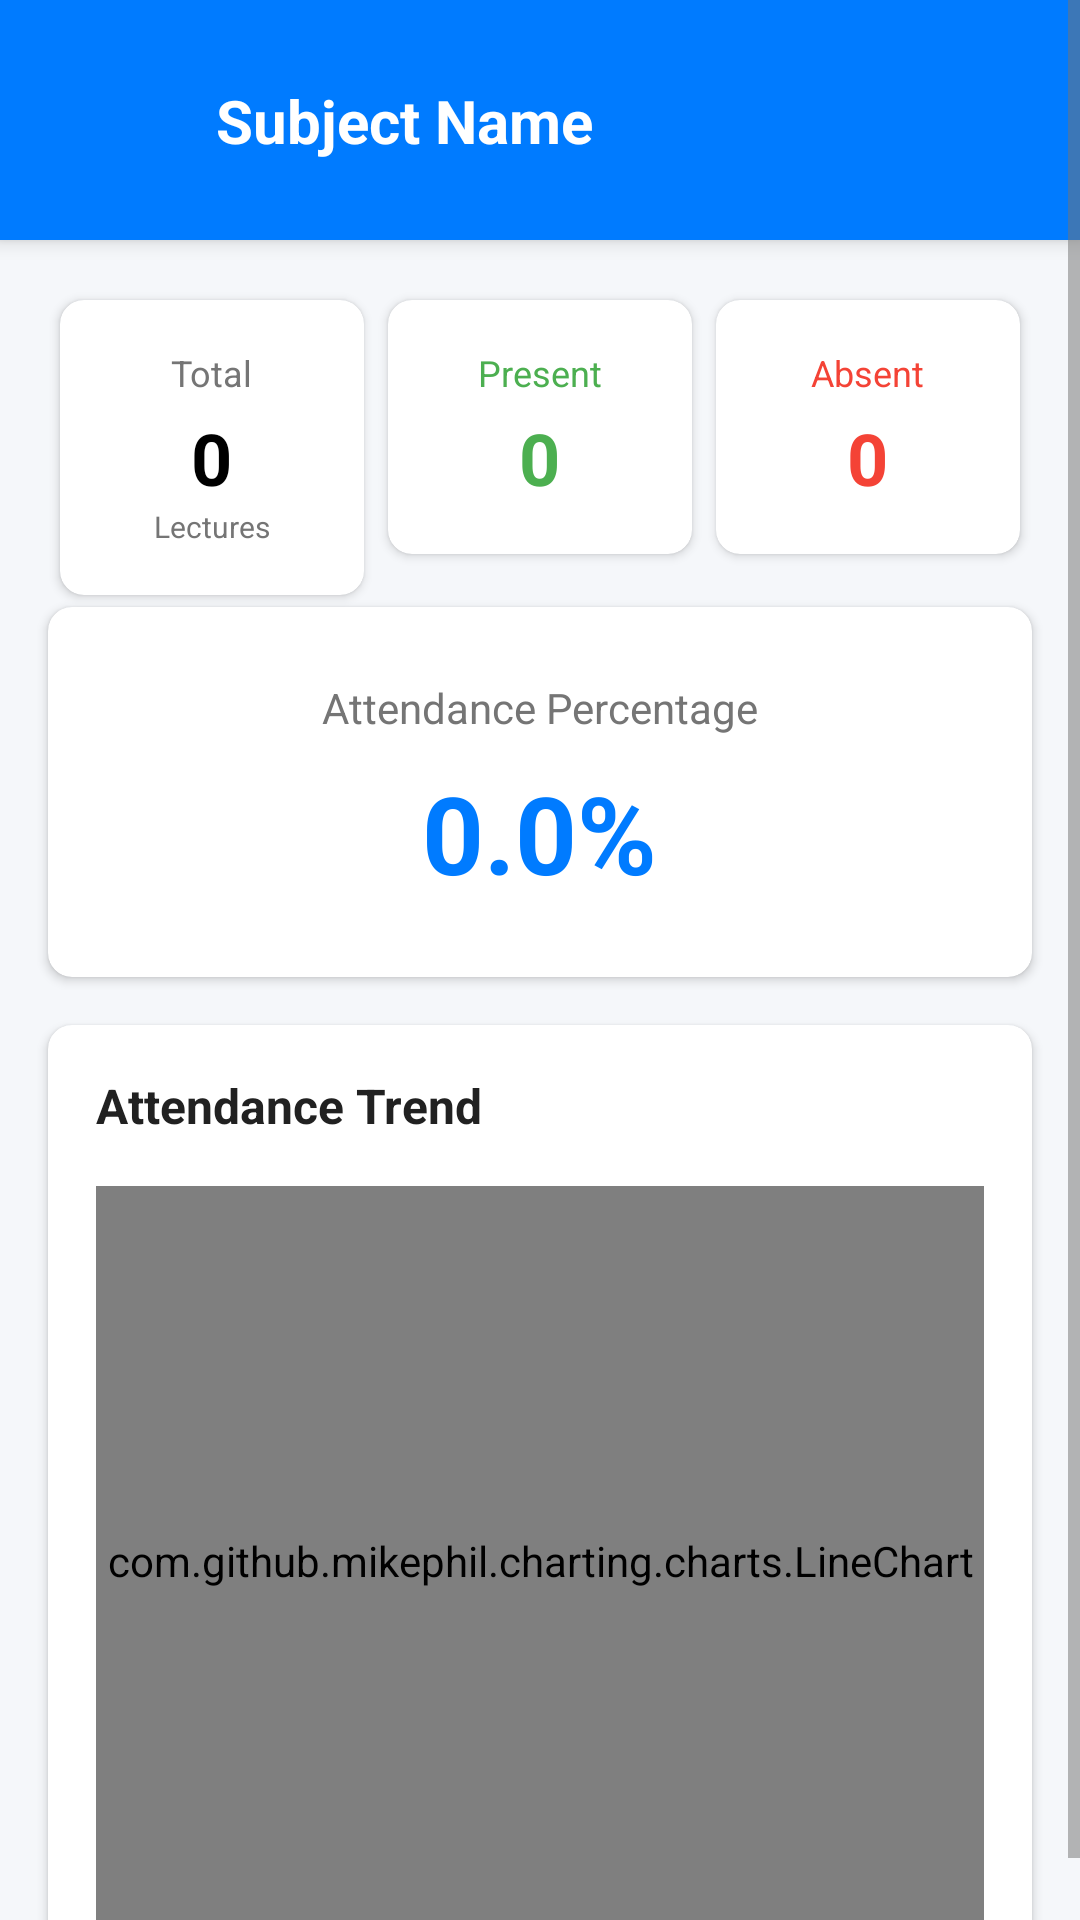

Here is an Android app screen rendered from its layout file. Give the layout XML and the strings, colors and styles it references.
<!-- AndroidManifest.xml: application theme Theme.TrueMark -->
<!-- res/layout/activity_subject_attendance_detail.xml -->
<?xml version="1.0" encoding="utf-8"?>
<ScrollView xmlns:android="http://schemas.android.com/apk/res/android"
    xmlns:app="http://schemas.android.com/apk/res-auto"
    android:layout_width="match_parent"
    android:layout_height="match_parent"
    android:background="#F5F7FA"
    android:fillViewport="true">

    <androidx.constraintlayout.widget.ConstraintLayout
        android:layout_width="match_parent"
        android:layout_height="wrap_content">

        
        <androidx.cardview.widget.CardView
            android:id="@+id/headerCard"
            android:layout_width="match_parent"
            android:layout_height="wrap_content"
            app:cardBackgroundColor="@color/colorPrimary"
            app:cardCornerRadius="0dp"
            app:cardElevation="4dp"
            app:layout_constraintTop_toTopOf="parent">

            <androidx.constraintlayout.widget.ConstraintLayout
                android:layout_width="match_parent"
                android:layout_height="wrap_content"
                android:padding="24dp">

                <ImageView
                    android:id="@+id/backButton"
                    android:layout_width="32dp"
                    android:layout_height="32dp"
                    android:src="@drawable/ic_back"
                    app:layout_constraintStart_toStartOf="parent"
                    app:layout_constraintTop_toTopOf="parent"
                    app:tint="@color/white" />

                <TextView
                    android:id="@+id/subjectNameText"
                    android:layout_width="0dp"
                    android:layout_height="wrap_content"
                    android:layout_marginStart="16dp"
                    android:text="Subject Name"
                    android:textColor="@color/white"
                    android:textSize="20sp"
                    android:textStyle="bold"
                    app:layout_constraintBottom_toBottomOf="@+id/backButton"
                    app:layout_constraintEnd_toEndOf="parent"
                    app:layout_constraintStart_toEndOf="@+id/backButton"
                    app:layout_constraintTop_toTopOf="@+id/backButton" />

            </androidx.constraintlayout.widget.ConstraintLayout>
        </androidx.cardview.widget.CardView>

        
        <LinearLayout
            android:id="@+id/statsContainer"
            android:layout_width="match_parent"
            android:layout_height="wrap_content"
            android:layout_margin="16dp"
            android:orientation="horizontal"
            app:layout_constraintTop_toBottomOf="@id/headerCard">

            
            <androidx.cardview.widget.CardView
                android:layout_width="0dp"
                android:layout_height="wrap_content"
                android:layout_margin="4dp"
                android:layout_weight="1"
                app:cardCornerRadius="8dp"
                app:cardElevation="2dp">

                <LinearLayout
                    android:layout_width="match_parent"
                    android:layout_height="wrap_content"
                    android:gravity="center"
                    android:orientation="vertical"
                    android:padding="16dp">

                    <TextView
                        android:layout_width="wrap_content"
                        android:layout_height="wrap_content"
                        android:text="Total"
                        android:textColor="@color/textColorSecondary"
                        android:textSize="12sp" />

                    <TextView
                        android:id="@+id/totalLecturesText"
                        android:layout_width="wrap_content"
                        android:layout_height="wrap_content"
                        android:layout_marginTop="4dp"
                        android:text="0"
                        android:textColor="@color/black"
                        android:textSize="24sp"
                        android:textStyle="bold" />

                    <TextView
                        android:layout_width="wrap_content"
                        android:layout_height="wrap_content"
                        android:text="Lectures"
                        android:textColor="@color/textColorSecondary"
                        android:textSize="10sp" />
                </LinearLayout>
            </androidx.cardview.widget.CardView>

            
            <androidx.cardview.widget.CardView
                android:layout_width="0dp"
                android:layout_height="wrap_content"
                android:layout_margin="4dp"
                android:layout_weight="1"
                app:cardCornerRadius="8dp"
                app:cardElevation="2dp">

                <LinearLayout
                    android:layout_width="match_parent"
                    android:layout_height="wrap_content"
                    android:gravity="center"
                    android:orientation="vertical"
                    android:padding="16dp">

                    <TextView
                        android:layout_width="wrap_content"
                        android:layout_height="wrap_content"
                        android:text="Present"
                        android:textColor="#4CAF50"
                        android:textSize="12sp" />

                    <TextView
                        android:id="@+id/presentCountText"
                        android:layout_width="wrap_content"
                        android:layout_height="wrap_content"
                        android:layout_marginTop="4dp"
                        android:text="0"
                        android:textColor="#4CAF50"
                        android:textSize="24sp"
                        android:textStyle="bold" />
                </LinearLayout>
            </androidx.cardview.widget.CardView>

            
            <androidx.cardview.widget.CardView
                android:layout_width="0dp"
                android:layout_height="wrap_content"
                android:layout_margin="4dp"
                android:layout_weight="1"
                app:cardCornerRadius="8dp"
                app:cardElevation="2dp">

                <LinearLayout
                    android:layout_width="match_parent"
                    android:layout_height="wrap_content"
                    android:gravity="center"
                    android:orientation="vertical"
                    android:padding="16dp">

                    <TextView
                        android:layout_width="wrap_content"
                        android:layout_height="wrap_content"
                        android:text="Absent"
                        android:textColor="#F44336"
                        android:textSize="12sp" />

                    <TextView
                        android:id="@+id/absentCountText"
                        android:layout_width="wrap_content"
                        android:layout_height="wrap_content"
                        android:layout_marginTop="4dp"
                        android:text="0"
                        android:textColor="#F44336"
                        android:textSize="24sp"
                        android:textStyle="bold" />
                </LinearLayout>
            </androidx.cardview.widget.CardView>
        </LinearLayout>

        
        <androidx.cardview.widget.CardView
            android:id="@+id/percentageCard"
            android:layout_width="match_parent"
            android:layout_height="wrap_content"
            android:layout_marginStart="16dp"
            android:layout_marginEnd="16dp"
            app:cardCornerRadius="8dp"
            app:cardElevation="2dp"
            app:layout_constraintTop_toBottomOf="@id/statsContainer">

            <LinearLayout
                android:layout_width="match_parent"
                android:layout_height="wrap_content"
                android:gravity="center"
                android:orientation="vertical"
                android:padding="24dp">

                <TextView
                    android:layout_width="wrap_content"
                    android:layout_height="wrap_content"
                    android:text="Attendance Percentage"
                    android:textColor="@color/textColorSecondary"
                    android:textSize="14sp" />

                <TextView
                    android:id="@+id/percentageText"
                    android:layout_width="wrap_content"
                    android:layout_height="wrap_content"
                    android:layout_marginTop="8dp"
                    android:text="0.0%"
                    android:textColor="@color/colorPrimary"
                    android:textSize="36sp"
                    android:textStyle="bold" />
            </LinearLayout>
        </androidx.cardview.widget.CardView>

        
        <androidx.cardview.widget.CardView
            android:id="@+id/requiredLecturesCard"
            android:layout_width="match_parent"
            android:layout_height="wrap_content"
            android:layout_margin="16dp"
            android:visibility="gone"
            app:cardBackgroundColor="#FFF3E0"
            app:cardCornerRadius="8dp"
            app:cardElevation="2dp"
            app:layout_constraintTop_toBottomOf="@id/percentageCard">

            <TextView
                android:id="@+id/requiredLecturesText"
                android:layout_width="match_parent"
                android:layout_height="wrap_content"
                android:gravity="center"
                android:padding="16dp"
                android:text="Need X more lectures to reach 50%"
                android:textColor="#E65100"
                android:textSize="14sp"
                android:textStyle="bold" />
        </androidx.cardview.widget.CardView>

        
        <androidx.cardview.widget.CardView
            android:id="@+id/chartCard"
            android:layout_width="match_parent"
            android:layout_height="wrap_content"
            android:layout_margin="16dp"
            app:cardCornerRadius="8dp"
            app:cardElevation="2dp"
            app:layout_constraintTop_toBottomOf="@id/requiredLecturesCard">

            <LinearLayout
                android:layout_width="match_parent"
                android:layout_height="wrap_content"
                android:orientation="vertical"
                android:padding="16dp">

                <TextView
                    android:layout_width="wrap_content"
                    android:layout_height="wrap_content"
                    android:text="Attendance Trend"
                    android:textColor="@color/textColorPrimary"
                    android:textSize="16sp"
                    android:textStyle="bold" />

                <com.github.mikephil.charting.charts.LineChart
                    android:id="@+id/attendanceLineChart"
                    android:layout_width="match_parent"
                    android:layout_height="250dp"
                    android:layout_marginTop="16dp" />

            </LinearLayout>
        </androidx.cardview.widget.CardView>

    </androidx.constraintlayout.widget.ConstraintLayout>
</ScrollView>
<!-- resources referenced by this layout -->
<resources>
  <color name="black">#000000</color>
  <color name="colorPrimary">#007BFF</color>
  <color name="textColorPrimary">#212121</color>
  <color name="textColorSecondary">#757575</color>
  <color name="white">#FFFFFF</color>
  <style name="Theme.TrueMark" parent="Theme.MaterialComponents.Light.NoActionBar">
          
          <item name="colorPrimary">@color/colorPrimary</item>
          <item name="colorPrimaryVariant">@color/colorPrimaryDark</item>
          <item name="colorOnPrimary">@color/white</item>
  
          
          
          <item name="android:statusBarColor">@color/colorPrimary</item>
          <item name="android:windowLightStatusBar">false</item>
  
          
          <item name="colorAccent">@color/colorPrimary</item>
  
          
          <item name="colorControlNormal">@color/textColorSecondary</item>
  
          
          <item name="materialButtonStyle">@style/AppTheme.Button</item>
          
          
          <item name="android:windowBackground">@color/white</item>
          <item name="android:textColorPrimary">@color/textColorPrimary</item>
      </style>
  <color name="colorPrimaryDark">#0056b3</color>
  <style name="AppTheme.Button" parent="Widget.MaterialComponents.Button">
          <item name="android:background">@drawable/rounded_button</item>
          <item name="android:textColor">@color/white</item>
          <item name="android:textAllCaps">false</item>
          <item name="android:textSize">16sp</item>
          <item name="android:textStyle">bold</item>
          <item name="android:minHeight">56dp</item>
      </style>
  <!-- drawable rounded_button (drawable) -->
  <?xml version="1.0" encoding="utf-8"?>
  <shape xmlns:android="http://schemas.android.com/apk/res/android"
      android:shape="rectangle">
  
      
      <solid android:color="@color/colorPrimary" />
  
      
      <corners android:radius="12dp" />
  
  </shape>
</resources>
